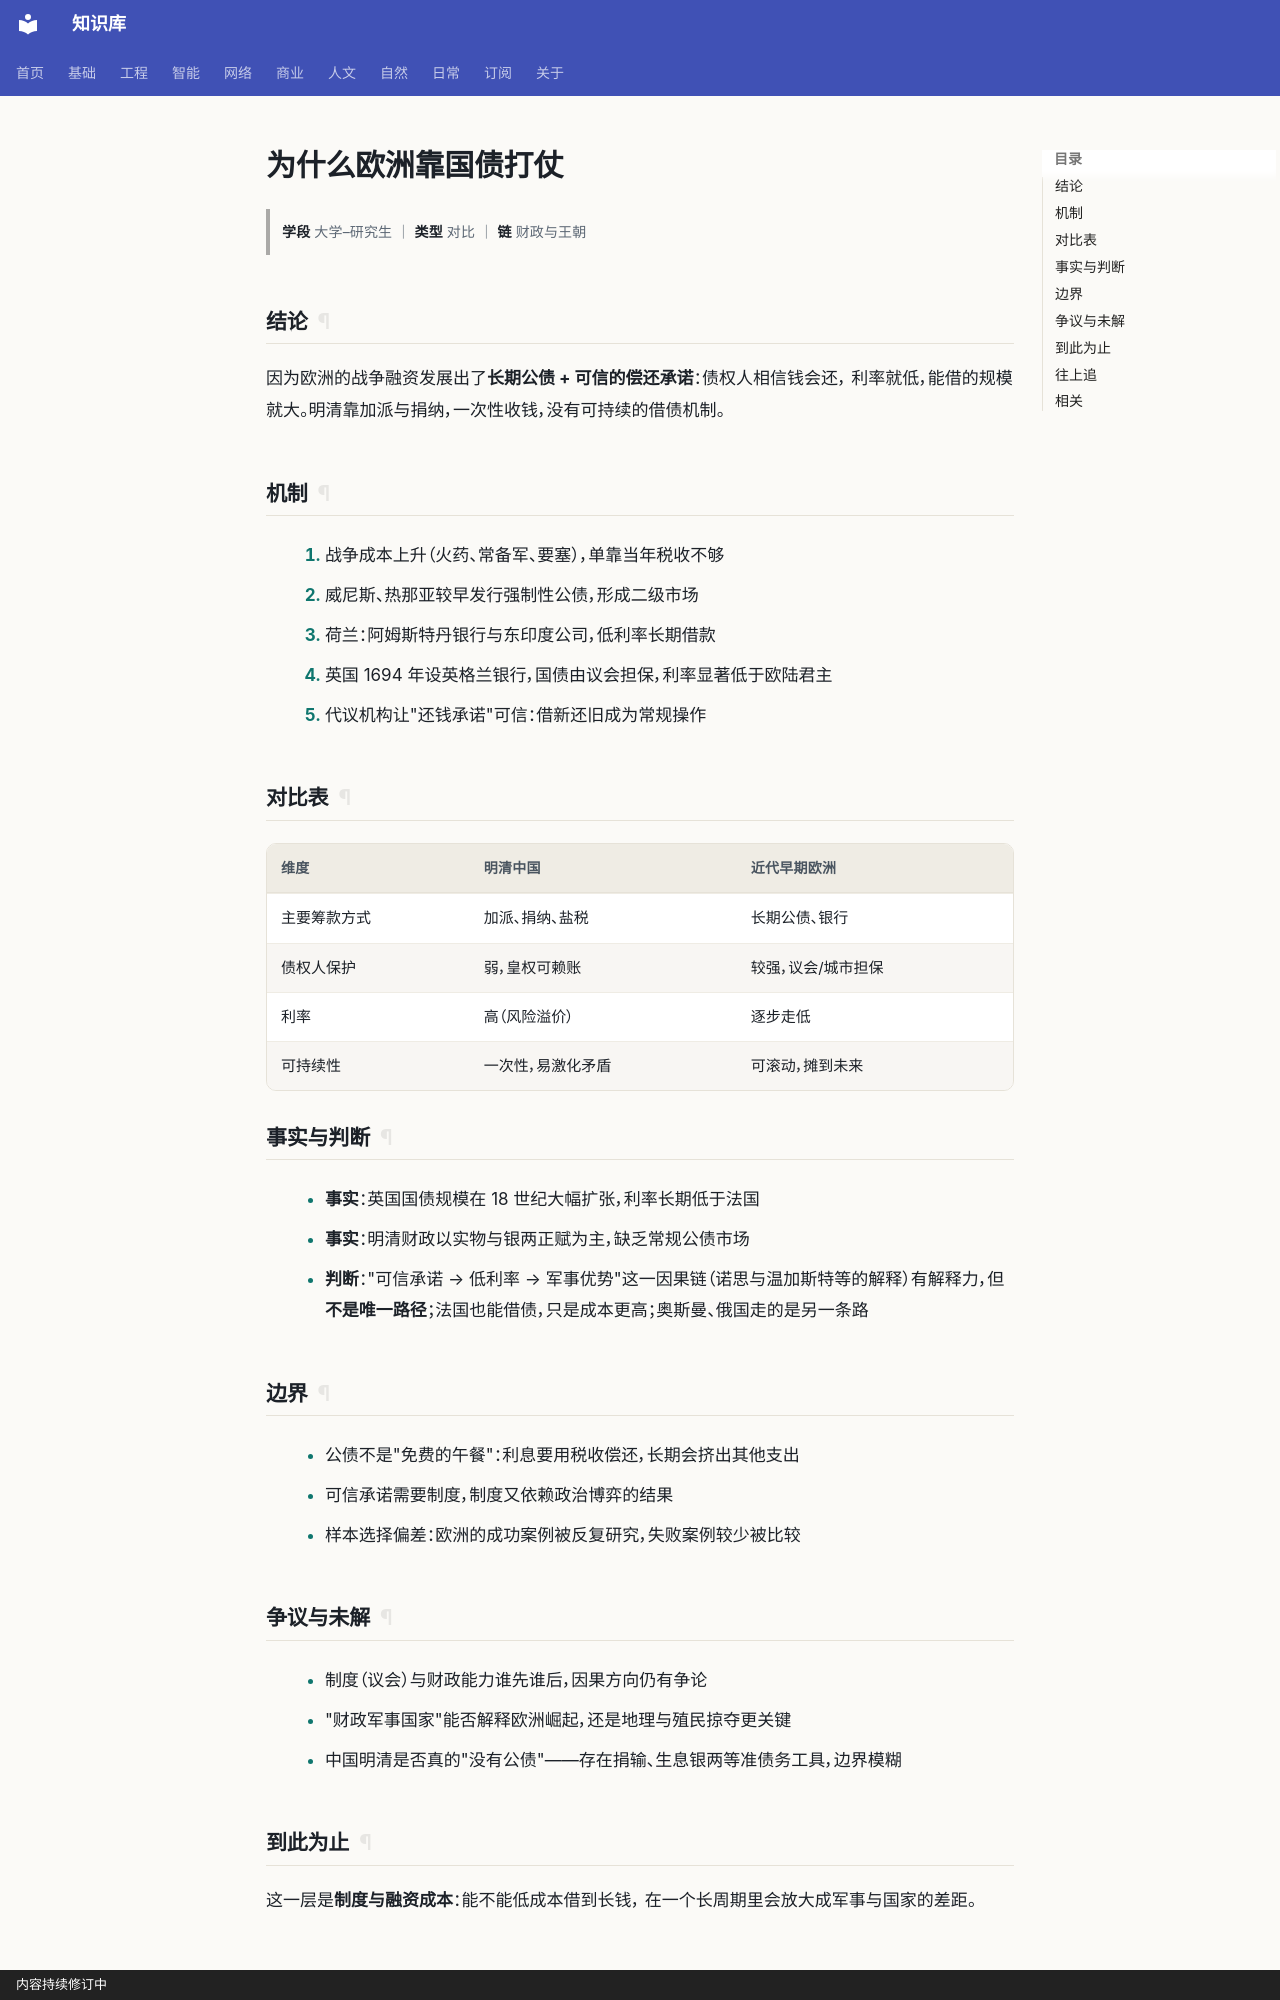

repository: gh503/kb · page: 人文/历史/为什么欧洲靠国债打仗/index.html · generator: mkdocs · copyright: 内容持续修订中

# 为什么欧洲靠国债打仗

> **学段** 大学–研究生 ｜ **类型** 对比 ｜ **链** 财政与王朝

## 结论

因为欧洲的战争融资发展出了**长期公债 + 可信的偿还承诺**：债权人相信钱会还，
利率就低，能借的规模就大。明清靠加派与捐纳，一次性收钱，没有可持续的借债机制。

## 机制

1. 战争成本上升（火药、常备军、要塞），单靠当年税收不够
2. 威尼斯、热那亚较早发行强制性公债，形成二级市场
3. 荷兰：阿姆斯特丹银行与东印度公司，低利率长期借款
4. 英国 1694 年设英格兰银行，国债由议会担保，利率显著低于欧陆君主
5. 代议机构让"还钱承诺"可信：借新还旧成为常规操作

## 对比表

| 维度 | 明清中国 | 近代早期欧洲 |
| --- | --- | --- |
| 主要筹款方式 | 加派、捐纳、盐税 | 长期公债、银行 |
| 债权人保护 | 弱，皇权可赖账 | 较强，议会/城市担保 |
| 利率 | 高（风险溢价） | 逐步走低 |
| 可持续性 | 一次性，易激化矛盾 | 可滚动，摊到未来 |

## 事实与判断

- **事实**：英国国债规模在 18 世纪大幅扩张，利率长期低于法国
- **事实**：明清财政以实物与银两正赋为主，缺乏常规公债市场
- **判断**："可信承诺 → 低利率 → 军事优势"这一因果链（诺思与温加斯特等的解释）有解释力，但**不是唯一路径**；法国也能借债，只是成本更高；奥斯曼、俄国走的是另一条路

## 边界

- 公债不是"免费的午餐"：利息要用税收偿还，长期会挤出其他支出
- 可信承诺需要制度，制度又依赖政治博弈的结果
- 样本选择偏差：欧洲的成功案例被反复研究，失败案例较少被比较

## 争议与未解

- 制度（议会）与财政能力谁先谁后，因果方向仍有争论
- "财政军事国家"能否解释欧洲崛起，还是地理与殖民掠夺更关键
- 中国明清是否真的"没有公债"——存在捐输、生息银两等准债务工具，边界模糊
